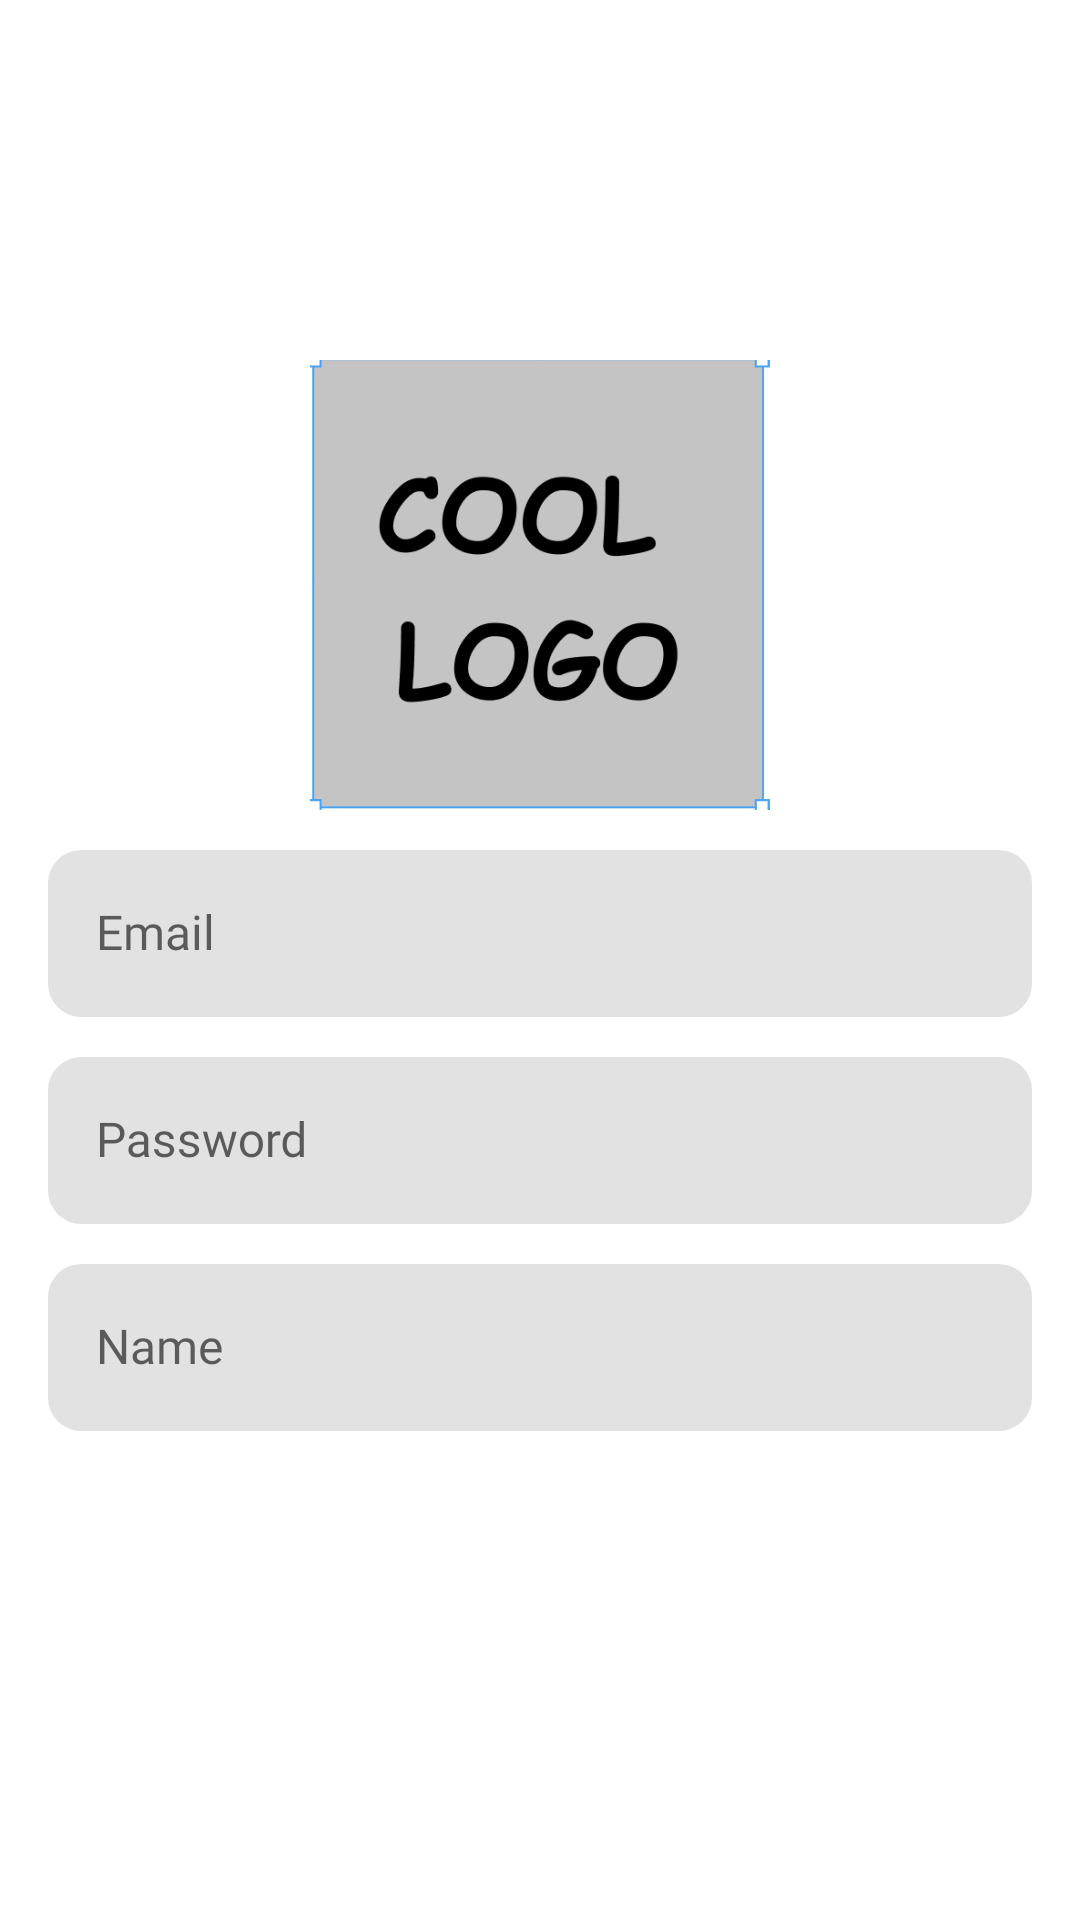

Write the Android layout XML for this screen, with the resource values it uses.
<!-- AndroidManifest.xml: application theme Theme.Meowsandbarks -->
<!-- res/layout/fragment_register.xml -->
<?xml version="1.0" encoding="utf-8"?>
<androidx.constraintlayout.widget.ConstraintLayout
    xmlns:android="http://schemas.android.com/apk/res/android"
    xmlns:app="http://schemas.android.com/apk/res-auto"
    xmlns:tools="http://schemas.android.com/tools"
    android:layout_width="match_parent"
    android:layout_height="match_parent">

    <Button
        android:id="@+id/register_form_button"
        style="@style/Button"
        android:layout_width="0dp"
        android:layout_height="wrap_content"
        android:layout_marginTop="16dp"
        android:text="@string/register"
        app:layout_constraintEnd_toEndOf="@+id/login_form_name_layout"
        app:layout_constraintHorizontal_bias="1.0"
        app:layout_constraintStart_toStartOf="@+id/login_form_name_layout"
        app:layout_constraintTop_toBottomOf="@+id/login_form_name_layout" />

    <com.google.android.material.textfield.TextInputLayout
        android:id="@+id/login_form_name_layout"
        style="@style/TextForm"
        android:layout_width="0dp"
        android:layout_height="wrap_content"

        app:layout_constraintEnd_toEndOf="@+id/login_form_part"
        app:layout_constraintStart_toStartOf="@+id/login_form_part"
        app:layout_constraintTop_toBottomOf="@+id/login_form_part">

        <com.google.android.material.textfield.TextInputEditText
            android:id="@+id/login_form_name"
            style="@style/TextBase"
            android:layout_width="match_parent"
            android:layout_height="wrap_content"
            android:autofillHints=""
            android:ems="10"
            android:hint="@string/name"
            android:inputType="textPersonName" />

    </com.google.android.material.textfield.TextInputLayout>

    <ImageView
        android:id="@+id/logo_register"
        android:layout_width="0dp"
        android:layout_height="150dp"
        android:layout_marginTop="120dp"
        android:contentDescription="@string/logoDesc"
        app:layout_constraintEnd_toEndOf="parent"
        app:layout_constraintHorizontal_bias="0.0"
        app:layout_constraintStart_toStartOf="parent"
        app:layout_constraintTop_toTopOf="parent"
        android:src="@drawable/logo" />

    <include
        android:id="@+id/login_form_part"
        layout="@layout/login_form"
        android:layout_width="match_parent"
        android:layout_height="wrap_content"
        app:layout_constraintEnd_toEndOf="@+id/logo_register"
        app:layout_constraintStart_toStartOf="@+id/logo_register"
        app:layout_constraintTop_toBottomOf="@+id/logo_register" />
</androidx.constraintlayout.widget.ConstraintLayout>
<!-- res/layout/login_form.xml (included above) -->
<?xml version="1.0" encoding="utf-8"?>
<androidx.constraintlayout.widget.ConstraintLayout xmlns:android="http://schemas.android.com/apk/res/android"
    xmlns:app="http://schemas.android.com/apk/res-auto"
    xmlns:tools="http://schemas.android.com/tools"
    android:layout_width="match_parent"
    android:layout_height="match_parent">

    <com.google.android.material.textfield.TextInputLayout
        android:id="@+id/login_form_email_layout"
        style="@style/TextForm"
        android:layout_height="wrap_content"

        app:layout_constraintEnd_toEndOf="parent"
        app:layout_constraintStart_toStartOf="parent"
        app:layout_constraintTop_toTopOf="parent">

        <com.google.android.material.textfield.TextInputEditText
            android:id="@+id/login_form_email"
            style="@style/TextBase"
            android:layout_width="match_parent"
            android:layout_height="wrap_content"
            android:autofillHints=""
            android:ems="10"
            android:hint="@string/email" />

    </com.google.android.material.textfield.TextInputLayout>

    <com.google.android.material.textfield.TextInputLayout
        android:id="@+id/login_form_password_layout"
        style="@style/TextForm"
        android:layout_height="wrap_content"
        app:layout_constraintEnd_toEndOf="parent"
        app:layout_constraintStart_toStartOf="parent"
        app:layout_constraintTop_toBottomOf="@+id/login_form_email_layout">

        <com.google.android.material.textfield.TextInputEditText
            android:id="@+id/login_form_password"
            style="@style/TextBase"
            android:layout_width="match_parent"
            android:layout_height="wrap_content"
            android:autofillHints=""
            android:ems="10"
            android:hint="@string/password"
            android:inputType="textPassword" />

    </com.google.android.material.textfield.TextInputLayout>

</androidx.constraintlayout.widget.ConstraintLayout>
<!-- resources referenced by this layout -->
<resources>
  <!-- drawable logo: png bitmap (drawable, 21381 bytes) -->
  <string name="email">Email</string>
  <string name="logoDesc">the coolest logo you\'ll ever meet</string>
  <string name="name">Name</string>
  <string name="password">Password</string>
  <string name="register">Register</string>
  <style name="Button" parent="Widget.MaterialComponents.Button">
          <item name="shapeAppearanceOverlay">@style/RoundedCorners</item>
      </style>
  <style name="TextBase" parent="Widget.MaterialComponents.TextView">
          <item name="android:textColor">@color/dark_grey</item>
          <item name="android:fontFamily">@font/cantarell</item>
          <item name="android:textSize">16sp</item>
  
      </style>
  <style name="TextForm" parent="Widget.MaterialComponents.TextInputLayout.OutlinedBox">
          <item name="boxBackgroundColor">@color/light_grey</item>
          <item name="boxStrokeWidth">0dp</item>
          <item name="shapeAppearanceOverlay">@style/RoundedCorners</item>
          <item name="android:layout_marginTop">8dp</item>
          <item name="android:layout_marginBottom">8dp</item>
          <item name="android:layout_marginLeft">16dp</item>
          <item name="android:layout_marginRight">16dp</item>
          <item name="android:layout_width">match_parent</item>
      </style>
  <style name="Theme.Meowsandbarks" parent="Theme.MaterialComponents.DayNight">
          
          <item name="colorPrimary">@color/sea_green</item>
          <item name="colorOnPrimary">@color/white</item>
          
          <item name="colorSecondary">@color/light_green</item>
          <item name="colorOnSecondary">@color/dark_grey</item>
          
  
          <item name="strokeColor">@color/sea_green</item>
          <item name="android:windowNoTitle">true</item>
          <item name="android:windowActionBar">false</item>
          <item name="android:windowFullscreen">true</item>
          <item name="android:windowContentOverlay">@null</item>
      </style>
  <style name="RoundedCorners">
          <item name="cornerFamily">rounded</item>
          <item name="cornerSize">20%</item>
          <item name="cardCornerRadius">20dp</item>
      </style>
  <color name="dark_grey">#3E3E3E</color>
  <color name="light_grey">#E2E2E2</color>
  <color name="sea_green">#3D9690</color>
  <color name="white">#FFFFFFFF</color>
  <color name="light_green">#BAD072</color>
</resources>
